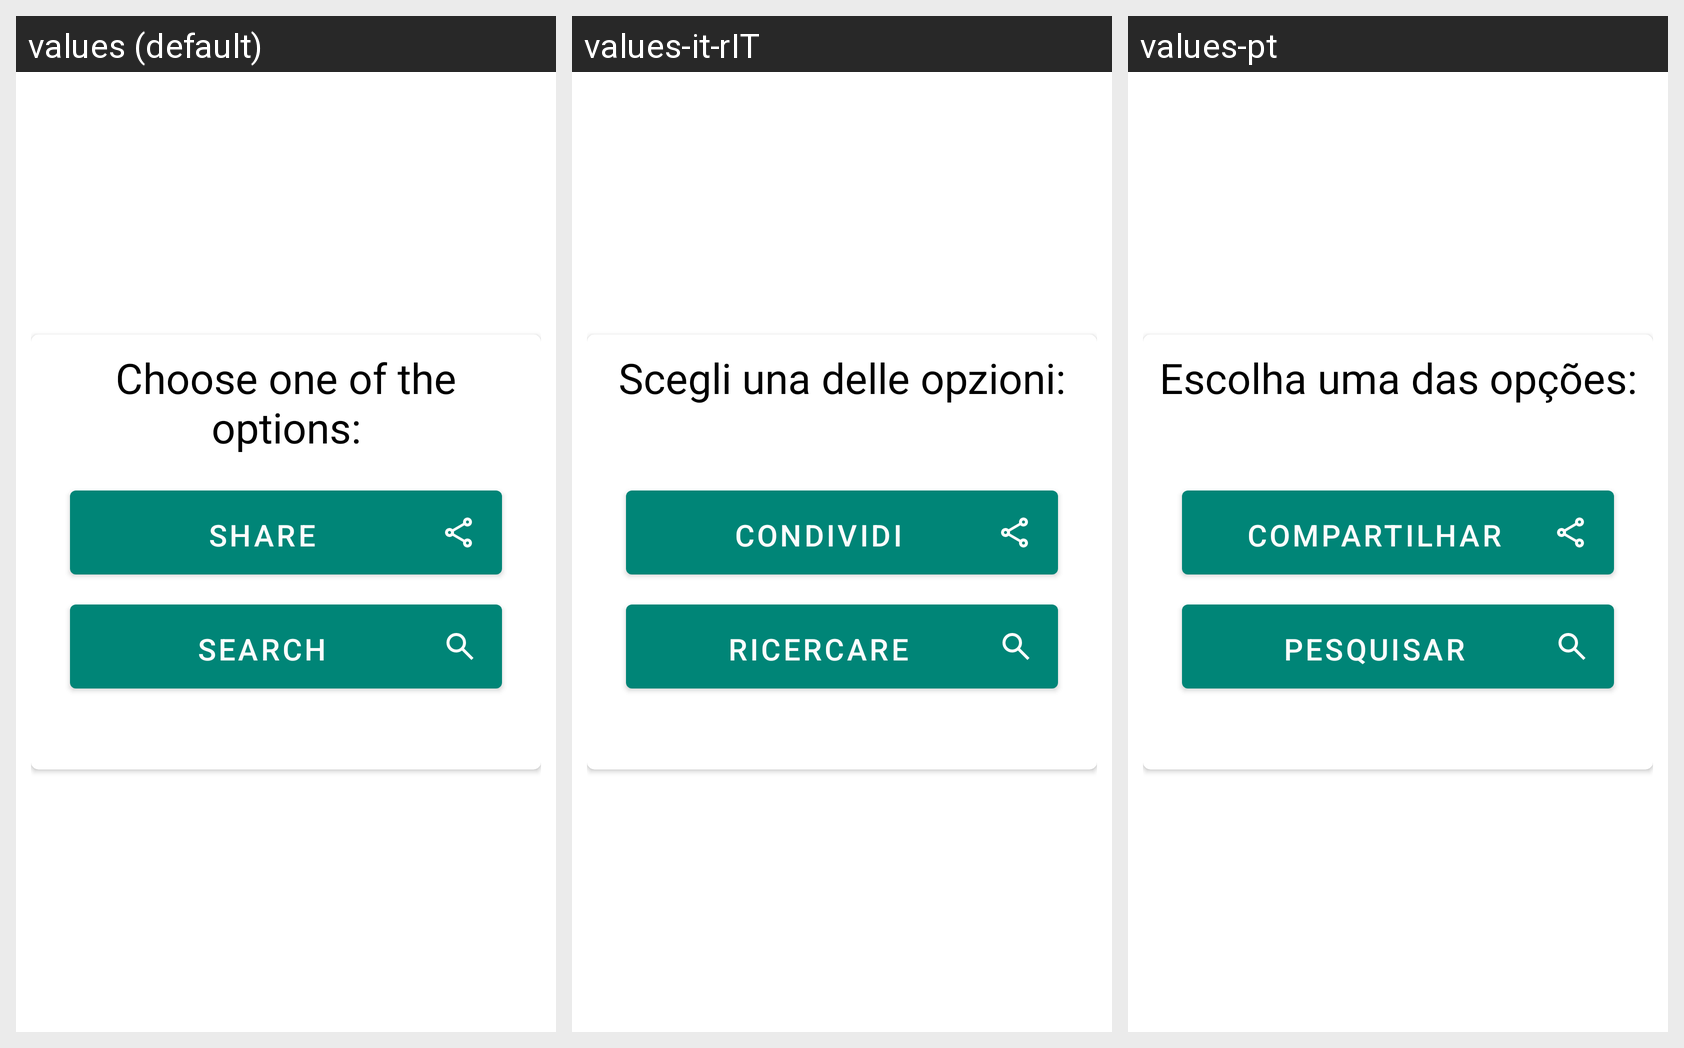

For this localized Android screen grid, give each drawn string resource with its value in every locale shown.
Android screen res/layout/popupwindow.xml rendered under 3 locales, left to right: values (default), values-it-rIT, values-pt. Device: Nexus 5 (rendered at 1080×1920; each locale shown at half size, 540×960, under a caption strip naming it); theme AppTheme.
Strings drawn on this screen, with the default value and each locale's value (text and hints the layout hard-codes, and strings that could not be matched under every locale, appear in the picture but are not listed):

WindowPopUpTitle
  values: Choose one of the options:
  values-it-rIT: Scegli una delle opzioni:
  values-pt: Escolha uma das opções:

WindowPopUpShare
  values: Share
  values-it-rIT: Condividi
  values-pt: Compartilhar

btn_Pesquisar
  values: Search
  values-it-rIT: Ricercare
  values-pt: Pesquisar
